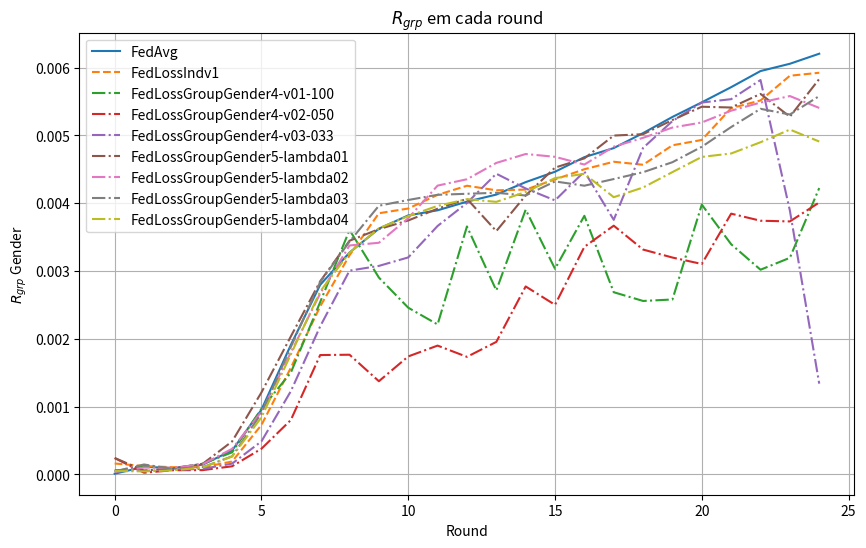

Generate this figure with matplotlib:
import matplotlib.pyplot as plt

data_rgrp_gender_FedAvg = {
    "Round": list(range(0, 25)),
    "RgrpGender": [
        9.397063480712154e-06, 0.00011157218949126447, 9.237918987625983e-05,
        0.00014352278971081062, 0.0003522343985122164, 0.0009535613011653596,
        0.0019080660155489262, 0.002795715597991636, 0.0032714259606517037,
        0.003623772023767946, 0.0038196499454164674, 0.003894675006253828,
        0.004022432153619671, 0.0041265755501611896, 0.004310232896247013,
        0.004463462327632563, 0.004678649806906887, 0.004812439461045543,
        0.005033356209199691, 0.005271751011226215, 0.005487030656152258,
        0.005711045445990997, 0.00594851243309673, 0.006055974434200194,
        0.006204165879392306
    ]
}

# # Experimento 1
# data_rgrp_gender_FedCustom_LossIndv_1 = {
#     "Round": list(range(0, 25)),
#     "RgrpGender": [
#         9.379715163030382e-06, 4.80735097218402e-05, 4.722096979865945e-05,
#         7.435464102556095e-05, 0.00021966063227566124, 0.0008924789434912164,
#         0.0018649135488270341, 0.0022660411038324, 0.0028732753732115123,
#         0.0032385711138256676, 0.0034319377178354256, 0.0036528537066311314,
#         0.003611003477846913, 0.003498409091087321, 0.0035325778445956897,
#         0.0037574635505543234, 0.004058287894685731, 0.003934752448776122,
#         0.003878967567181804, 0.003841218346301913, 0.004184753338860744,
#         0.004428878017536386, 0.004490553184333916, 0.004824125743883935,
#         0.004715836581076021
#     ]
# }

# Experimento 2
data_rgrp_gender_FedCustom_LossIndv_1 = {
    "Round": list(range(0, 25)),
    "RgrpGender": [
        0.00016015674896542085, 0.00012263839561017624, 0.00010529540603191007,
        0.0001052042521561723, 0.00018970525134196902, 0.0007288740651781086,
        0.001571439000092188, 0.0024768152288928806, 0.0032309027906503064,
        0.0038511845444832737, 0.003920962058145772, 0.004122534601099043,
        0.0042568344895884715, 0.004189703859674789, 0.004200090405843557,
        0.004350097068436293, 0.004500273389285503, 0.004610796228511668,
        0.004566356484291754, 0.0048536409288234125, 0.004932506599383982,
        0.005401031036894816, 0.005514776233964558, 0.005879408737278133,
        0.005923453769964269
    ]
}

data_rgrp_gender_FedCustom_LossIndv_2 = {
    "Round": list(range(0, 25)),
    "RgrpGender": [
        1.3463520817778893e-05, 0.00011022191197496645, 7.594265013358992e-05,
        7.966716246203773e-06, 0.0006442961204932489, 2.5913914470104025e-05,
        0.0001282566438771181, 0.00036359564712037506, 0.00011550869897756901,
        0.0003118515337148011, 0.00018671604957587302, 0.0002865199364195725,
        0.00034024958197060955, 0.0004093678988351087, 0.00041195978871306176,
        0.00041296570184242034, 0.00048227366519183187, 0.0004852118454887416,
        0.0003091085481241544, 0.0003141399617100963, 0.00043257073373537786,
        0.0005024952517113931, 0.0005427002046568075, 0.0006100575247928522,
        0.0002045510228738103
    ]
}

data_rgrp_gender_FedCustom_LossIndv_3_v01 = {
    "Round": list(range(0, 25)),
    "RgrpGender": [
        1.3463520817778893e-05, 0.00011022191197496645, 7.594265013358992e-05, 7.966716246203773e-06,
        0.0006442961204932489, 2.5913914470104025e-05, 0.0001282566438771181, 0.00036359564712037506,
        0.00011550869897756901, 0.0003118515337148011, 0.00018671604957587302, 0.0002865199364195725,
        0.00034024958197060955, 0.0004093678988351087, 0.00041195978871306176, 0.00041296570184242034,
        0.00048227366519183187, 0.0004852118454887416, 0.0003091085481241544, 0.0003141399617100963,
        0.00043257073373537786, 0.0005024952517113931, 0.0005427002046568075, 0.0006100575247928522,
        0.0002045510228738103
    ]
}

# Dados da primeira execução da estratégia de agregação
# data_rgrp_gender_FedCustom_LossIndv_3_v02 = {
#     "Round": list(range(0, 25)),
#     "RgrpGender": [
#         1.4495968788057322e-05, 0.0012240344616878279, 0.0012240346537267172, 0.001224722481661101,
#         8.705525024015226e-05, 0.00019757389692117127, 0.0002002000962974552, 0.00019482032021763616,
#         0.00020151309733364354, 0.00020404716350424566, 0.00019712698127326498, 0.00019827976487336228,
#         0.00020028732356923456, 0.00019604528335681907, 0.00020142479145022056, 0.00019739581767819322,
#         0.00020076206704182787, 0.00020249338764586667, 0.00020372943143954047, 0.00020224546454137914,
#         0.00019647344293604842, 0.0002012461409163892, 0.0001996947319827949, 0.000199902423885434,
#         0.00020008988556174988
#     ]
# }

data_rgrp_gender_FedCustom_LossIndv_3_v02 = {
    "Round": list(range(0, 25)),
    "RgrpGender": [
        3.204675975726159e-05, 0.0001231234903298805, 0.00011712710196327409, 0.00020209924046252608,
        0.00020018626345095838, 0.00019807622731092843, 0.00019837570588165032, 0.00019791598668993338,
        0.00019915374018362515, 0.00019903912751174588, 0.00019989738938056025, 0.0001980908838189361,
        0.00019967090227763498, 0.00020105061235286916, 0.00020403823830170975, 0.00020076920675153484,
        0.00020012856699568518, 0.00020091278945299143, 0.00020380836167167466, 0.00020144262272033932,
        0.00019964517538753742, 0.0002011078698934689, 0.0001978250707095392, 0.00019859729145533356,
        0.00020182737901475856
    ]
}

data_rgrp_gender_FedCustom_LossGroup_Activity_1_Gender = {
    "Round": list(range(0, 25)),
    "RgrpGender": [
        3.499081143629114e-05, 7.64462356871916e-05, 7.319319122875739e-05,
        0.00010837583701996178, 0.00024103713098984263, 0.0006801298246814043,
        0.0015544718010426176, 0.0024521016360026814, 0.003129902948899054,
        0.0035489082086968236, 0.003862506434067769, 0.004106648647544295,
        0.004251554682922586, 0.00438016995678121, 0.004663154528414641,
        0.004782932777972674, 0.004934993997876568, 0.0050965086459125435,
        0.0052722370169688, 0.005461725343411432, 0.005738126904370809,
        0.00594745836190708, 0.0062399601480207295, 0.00638136369943176,
        0.006744987130541782
    ]
}

data_rgrp_gender_FedCustom_LossGroup_Activity_2_Gender = {
    "Round": list(range(0, 25)),
    "RgrpGender": [
        1.3194003420070614e-05, 0.00032982243819023205, 0.00015139685988646158,
        0.0002373989434448257, 0.000718285796019082, 0.0010324761110816214,
        0.0017541052081246383, 0.00326829636135149, 0.003307828906501409,
        0.0034192559967053697, 0.00479741372916135, 0.004418167022851537,
        0.00486829257129504, 0.004361686558006035, 0.00505203803493255,
        0.0046806454679055205, 0.004993862535100514, 0.005521067959767523,
        0.005255100710023051, 0.0054139011494623735, 0.004640100560207135,
        0.004686334050432073, 0.00633692036703006, 0.004276382139059631,
        0.0048715180418665805
    ]
}

data_rgrp_gender_FedCustom_LossGroup_Gender_2 = {
    "Round": list(range(0, 25)),
    "RgrpGender": [
        2.8333164305582364e-06, 0.00015461038375158526, 6.538443412652554e-05,
        0.00017899031658526432, 0.0002504154026334911, 0.0007743834077486564,
        0.00181515368887655, 0.0012063892054220895, 0.002782993688647571,
        0.0034995086007265485, 0.0028798615455707093, 0.0036267715974681045,
        0.004118598067058875, 0.006081261691803056, 0.004012344047404796,
        0.0038228170221351497, 0.003958069961581865, 0.0055127682759984155,
        0.009314166768203212, 0.00633852721572083, 0.0066392033611570155,
        0.006227229852705402, 0.005719442772633826, 0.00824544427771072,
        0.007334661843584402
    ]
}

data_rgrp_gender_FedCustom_LossGroup_Gender_4_v01_100 = {
    "Round": list(range(0, 25)),
    "RgrpGender": [
        4.190209889585616e-05,
        0.0001305596419255372,
        8.542650247286894e-05,
        0.00015782902070962424,
        0.0003248532537137663,
        0.000967029723635743,
        0.0014999896668760526,
        0.0025408333689219036,
        0.0036040111677799283,
        0.002902611545817506,
        0.0024581318332968193,
        0.0022110386253760264,
        0.0036564142488085417,
        0.0027134618088858918,
        0.0039041843741268946,
        0.0030318491351793257,
        0.003813701478421827,
        0.0026864222357581985,
        0.0025573823691728967,
        0.002579419502707694,
        0.003978524622380725,
        0.0033940882482142425,
        0.0030182864211058522,
        0.0031937107259828383,
        0.004222848719315496
    ]
}

data_rgrp_gender_FedCustom_LossGroup_Gender_4_v03_033 = {
    "Round": list(range(0, 25)),
    "RgrpGender": [
        6.334902162624899e-05,
        5.247838111089894e-05,
        6.529201237378078e-05,
        8.145662840998914e-05,
        0.00015822272929050325,
        0.00048667048356698564,
        0.0012259024075527555,
        0.002182257773935542,
        0.003004667664402287,
        0.003074553155117667,
        0.003199638066706126,
        0.0036635837040710864,
        0.004002597414835245,
        0.004434057489483067,
        0.004216950431417229,
        0.0040407396918115245,
        0.004467023178128381,
        0.003754098930946167,
        0.004815106859711086,
        0.00521094831270575,
        0.005484020350535555,
        0.005533938198706851,
        0.005816045959610528,
        0.0038913512233541563,
        0.0013375773193238399
    ]
}

data_rgrp_gender_FedCustom_LossGroup_Gender_4_v02_050 = {
    "Round": list(range(0, 25)),
    "RgrpGender": [
        0.00023991561380508857,
        2.4408985669163125e-05,
        6.13660119495563e-05,
        6.238579884864775e-05,
        0.00011919536264199487,
        0.0003781738432170806,
        0.0008008482535988826,
        0.0017596340723217288,
        0.0017644629207971203,
        0.0013736569735970045,
        0.0017393917426028471,
        0.0018990820781605339,
        0.001733142317671646,
        0.001953577584711541,
        0.00277160248653472,
        0.002500406504337703,
        0.003355676771701074,
        0.0036677803585813303,
        0.0033156722025824217,
        0.0031979048514129233,
        0.003102998615238614,
        0.003845123815177082,
        0.003740814770708152,
        0.003730582533847217,
        0.0040098718204447485
    ]
}

data_rgrp_gender_FedCustom_LossGroup_Activity_5_lambda01 = {
    "Round": list(range(0, 25)),
    "RgrpGender": [
        0.00024184897314973508,
        5.5696965010526475e-05,
        8.928033992255001e-05,
        0.00015612650391196698,
        0.000485719288221241,
        0.0012088793328047472,
        0.0020340406247012083,
        0.0028470722984046564,
        0.0034457637362531484,
        0.003616751034185971,
        0.0037447289941986415,
        0.003918192950581213,
        0.00406405407579604,
        0.003587950383355354,
        0.004113743808917278,
        0.004524677288842045,
        0.0046606682523618135,
        0.004997159645673019,
        0.0050172084609368854,
        0.005226789069407681,
        0.005422257365177186,
        0.005410894559954448,
        0.005611491168052496,
        0.005275359182520862,
        0.005831527397283326
    ]
}

data_rgrp_gender_FedCustom_LossGroup_Activity_5_lambda02 = {
    "Round": list(range(0, 25)),
    "RgrpGender": [
        3.458947364589334e-05,
        9.995236874262619e-05,
        9.736507000729521e-05,
        0.0001506797734180458,
        0.00037640824979937775,
        0.0009237756618994307,
        0.001796378907188382,
        0.002666794592065318,
        0.0033761066859142016,
        0.0034156953729054724,
        0.0037780122126024294,
        0.004258845749507403,
        0.004352598851573385,
        0.004593480832289228,
        0.004724833875581782,
        0.0046836828571721455,
        0.004569412637808744,
        0.0048331677122787865,
        0.004963740774732698,
        0.005115197197728931,
        0.005190002302782548,
        0.00536416281046768,
        0.005483430200585354,
        0.00557990512878364,
        0.005404360142603325
    ]
}

data_rgrp_gender_FedCustom_LossGroup_Activity_5_lambda03 = {
    "Round": list(range(0, 25)),
    "RgrpGender": [
        4.467879179148766e-05,
        0.00014559254128219433,
        7.788429791120565e-05,
        0.00010560713569758318,
        0.000266150915491658,
        0.0009013419727394255,
        0.0018782180382952186,
        0.0028368168153552068,
        0.003432821724932141,
        0.003962271587113674,
        0.00404694038668987,
        0.00412342112805005,
        0.0041383617291721655,
        0.004153183984628045,
        0.004113099814270055,
        0.004320375099546595,
        0.004257481355820428,
        0.004355697586328463,
        0.004456511949285208,
        0.004604165826851839,
        0.004831838711360974,
        0.0051227020656769515,
        0.005391594974445897,
        0.0053075614210376714,
        0.005579397955790297
    ]
}

data_rgrp_gender_FedCustom_LossGroup_Activity_5_lambda04 = {
    "Round": list(range(0, 25)),
    "RgrpGender": [
        4.922091942449889e-05,
        4.391732918414416e-05,
        5.880714328600128e-05,
        0.00010249044698604033,
        0.0002626137453860756,
        0.0008411262318909543,
        0.0017685600716240962,
        0.00269750149271259,
        0.0032693238563339137,
        0.003629144291089336,
        0.0038089414063357616,
        0.003959809463180702,
        0.004058470425423626,
        0.004019249274564681,
        0.0041640264364351375,
        0.004369314551390481,
        0.004432579610063023,
        0.004088135380910009,
        0.00423102497237712,
        0.00445828216478205,
        0.004682205785824039,
        0.004732551697119177,
        0.004898471811438043,
        0.005085303007802613,
        0.004909174343135377
    ]
}

# data_rgrp_gender_FedCustom_LossFair = {
#     "Round": list(range(0, 25)),
#     "RgrpGender": [
#         0.000835096173116096, 0.0030624131393497977, 0.0016343178577406137,
#         0.0007209660525369292, 0.003315641652043391, 0.0004187977550633582,
#         0.0012725994070550174, 0.00168220529173213, 0.0021823168513101484,
#         0.0018631892099379172, 0.0018592637018913982, 0.0032139160557868316,
#         0.0008935899977213818, 0.004244020607847256, 0.0028393294482086345,
#         0.0002610357592498593, 0.0008907169343333158, 0.0022111253514237907,
#         0.0017603429998978772, 0.002300231549873148, 0.00031350187830613127,
#         0.001649316377495208, 0.00275393231611881, 0.003712423292898427,
#         0.0008809128212102759
#     ]
# }

# data_rgrp_gender_NFS = {
#     "Round": list(range(0, 25)),
#     "RgrpGender": [
#         0.002684095258634107, 0.004795114232759991, 0.003897362160338807, 0.007240093260979845,
#         0.006442765326697715, 0.0030090983940398107, 0.005393569996376336, 0.00478454553808267,
#         0.0035405614321259078, 0.003835203691358041, 0.003972270133525453, 0.0028659394887925143,
#         0.003910683953436588, 0.005117065393292479, 0.005064342715151317, 0.0042314868942343875,
#         0.0035570627347102364, 0.004251548129546543, 0.003957326080562892, 0.0038648112193995603,
#         0.002610304184030469, 0.005270577909576967, 0.002176200543314367, 0.002176200543314367,
#         0.002176200543314367
#     ]
# }

data_rgrp_gender_NFS = {
    "Round": list(range(0, 25)),
    "RgrpGender": [
        0.00307448083704213, 
        0.005632838746977627, 
        0.004777460935857735, 
        0.0046536067700446646, 
        0.004838635836064367, 
        0.0038859706590877747, 
        0.004505687728774456, 
        0.004536920075253002, 
        0.004356408810118062, 
        0.0035654547733577234, 
        0.005221857596116846, 
        0.004515090559935009, 
        0.005292685356742068, 
        0.00463853717264073, 
        0.0045482803489699936, 
        0.00557217810383193, 
        0.004146451314565707, 
        0.004430707371793814, 
        0.005134066767121807, 
        0.005400678753145871, 
        0.007527601802776936, 
        0.005857839004419756, 
        0.005862395805490708, 
        0.00614546228218564, 
        0.005745622018799903
    ]
}


# Plotando os dados
plt.figure(figsize=(10, 6))

plt.plot(data_rgrp_gender_FedAvg["Round"], data_rgrp_gender_FedAvg["RgrpGender"], label="FedAvg", linestyle='-')
plt.plot(data_rgrp_gender_FedCustom_LossIndv_1["Round"], data_rgrp_gender_FedCustom_LossIndv_1["RgrpGender"], label="FedLossIndv1", linestyle='--')
# plt.plot(data_rgrp_gender_FedCustom_LossIndv_2["Round"], data_rgrp_gender_FedCustom_LossIndv_2["RgrpGender"], label="FedLossIndv2", linestyle='--')
# plt.plot(data_rgrp_gender_FedCustom_LossIndv_3_v01["Round"], data_rgrp_gender_FedCustom_LossIndv_3_v01["RgrpGender"], label="FedLossIndv3-v01", linestyle='--')
# plt.plot(data_rgrp_gender_FedCustom_LossIndv_3_v02["Round"], data_rgrp_gender_FedCustom_LossIndv_3_v02["RgrpGender"], label="FedLossIndv3-v02", linestyle='--')
# plt.plot(data_rgrp_gender_FedCustom_LossGroup_Activity_1_Gender["Round"], data_rgrp_gender_FedCustom_LossGroup_Activity_1_Gender["RgrpGender"], label="FedLossGroupActivity-Gender1", linestyle='-.')
# plt.plot(data_rgrp_gender_FedCustom_LossGroup_Activity_2_Gender["Round"], data_rgrp_gender_FedCustom_LossGroup_Activity_2_Gender["RgrpGender"], label="FedLossGroupActivity-Gender2", linestyle='-.')
# plt.plot(data_rgrp_gender_FedCustom_LossGroup_Gender_2["Round"], data_rgrp_gender_FedCustom_LossGroup_Gender_2["RgrpGender"], label="FedLossGroupGender2", linestyle='-.')
plt.plot(data_rgrp_gender_FedCustom_LossGroup_Gender_4_v01_100["Round"], data_rgrp_gender_FedCustom_LossGroup_Gender_4_v01_100["RgrpGender"], label="FedLossGroupGender4-v01-100", linestyle='-.')
plt.plot(data_rgrp_gender_FedCustom_LossGroup_Gender_4_v02_050["Round"], data_rgrp_gender_FedCustom_LossGroup_Gender_4_v02_050["RgrpGender"], label="FedLossGroupGender4-v02-050", linestyle='-.')
plt.plot(data_rgrp_gender_FedCustom_LossGroup_Gender_4_v03_033["Round"], data_rgrp_gender_FedCustom_LossGroup_Gender_4_v03_033["RgrpGender"], label="FedLossGroupGender4-v03-033", linestyle='-.')
plt.plot(data_rgrp_gender_FedCustom_LossGroup_Activity_5_lambda01["Round"], data_rgrp_gender_FedCustom_LossGroup_Activity_5_lambda01["RgrpGender"], label="FedLossGroupGender5-lambda01", linestyle='-.')
plt.plot(data_rgrp_gender_FedCustom_LossGroup_Activity_5_lambda02["Round"], data_rgrp_gender_FedCustom_LossGroup_Activity_5_lambda02["RgrpGender"], label="FedLossGroupGender5-lambda02", linestyle='-.')
plt.plot(data_rgrp_gender_FedCustom_LossGroup_Activity_5_lambda03["Round"], data_rgrp_gender_FedCustom_LossGroup_Activity_5_lambda03["RgrpGender"], label="FedLossGroupGender5-lambda03", linestyle='-.')
plt.plot(data_rgrp_gender_FedCustom_LossGroup_Activity_5_lambda04["Round"], data_rgrp_gender_FedCustom_LossGroup_Activity_5_lambda04["RgrpGender"], label="FedLossGroupGender5-lambda04", linestyle='-.')
# plt.plot(data_rgrp_gender_FedCustom_LossFair["Round"], data_rgrp_gender_FedCustom_LossFair["RgrpGender"], label="FedLossFair", linestyle=':')
# plt.plot(data_rgrp_gender_NFS["Round"], data_rgrp_gender_NFS["RgrpGender"], label="NFS", linestyle='-')

plt.xlabel("Round")
plt.ylabel(r"$R_{grp}$ Gender")
plt.title(r"$R_{grp}$ em cada round")
plt.legend()
plt.grid(True)
plt.show()
